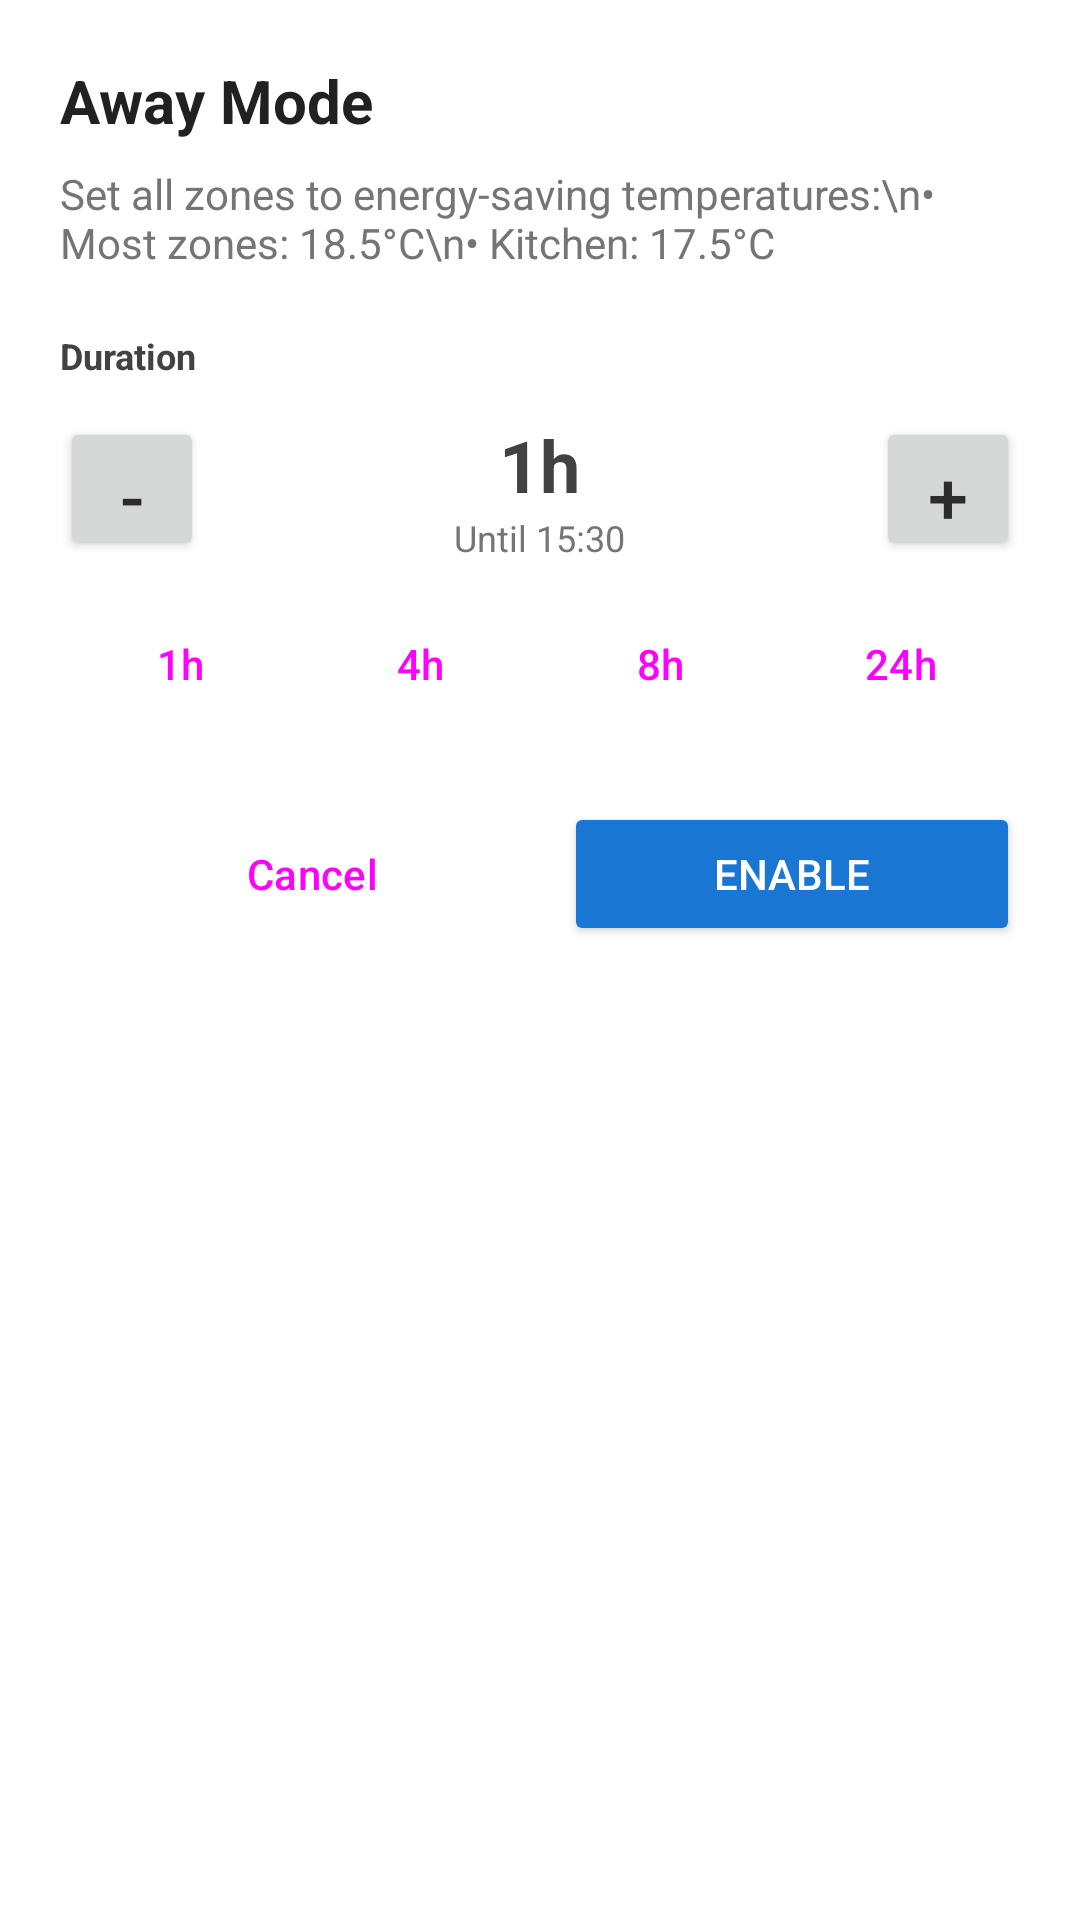

Android layout source for this screen:
<!-- AndroidManifest.xml: application theme AppTheme -->
<!-- res/layout/dialog_widget_away_mode.xml -->
<?xml version="1.0" encoding="utf-8"?>
<LinearLayout xmlns:android="http://schemas.android.com/apk/res/android"
    android:layout_width="match_parent"
    android:layout_height="wrap_content"
    android:orientation="vertical"
    android:background="@android:color/white"
    android:padding="20dp">

    <TextView
        android:id="@+id/dialogTitle"
        android:layout_width="match_parent"
        android:layout_height="wrap_content"
        android:text="Away Mode"
        android:textSize="20sp"
        android:textStyle="bold"
        android:textColor="#212121"
        android:layout_marginBottom="8dp"/>

    <TextView
        android:layout_width="match_parent"
        android:layout_height="wrap_content"
        android:text="Set all zones to energy-saving temperatures:\n• Most zones: 18.5°C\n• Kitchen: 17.5°C"
        android:textSize="14sp"
        android:textColor="#757575"
        android:layout_marginBottom="20dp"/>

    
    <TextView
        android:layout_width="match_parent"
        android:layout_height="wrap_content"
        android:text="Duration"
        android:textSize="12sp"
        android:textStyle="bold"
        android:textColor="#424242"
        android:layout_marginBottom="12dp"/>

    <LinearLayout
        android:layout_width="match_parent"
        android:layout_height="wrap_content"
        android:orientation="horizontal"
        android:gravity="center_vertical"
        android:layout_marginBottom="8dp">

        <Button
            android:id="@+id/durationMinus"
            android:layout_width="48dp"
            android:layout_height="48dp"
            android:text="-"
            android:textSize="24sp"/>

        <LinearLayout
            android:layout_width="0dp"
            android:layout_height="wrap_content"
            android:layout_weight="1"
            android:orientation="vertical"
            android:gravity="center">

            <TextView
                android:id="@+id/durationDisplay"
                android:layout_width="wrap_content"
                android:layout_height="wrap_content"
                android:text="1h"
                android:textSize="24sp"
                android:textStyle="bold"
                android:textColor="#424242"/>

            <TextView
                android:id="@+id/durationSubtext"
                android:layout_width="wrap_content"
                android:layout_height="wrap_content"
                android:text="Until 15:30"
                android:textSize="12sp"
                android:textColor="#757575"/>
        </LinearLayout>

        <Button
            android:id="@+id/durationPlus"
            android:layout_width="48dp"
            android:layout_height="48dp"
            android:text="+"
            android:textSize="24sp"/>
    </LinearLayout>

    
    <LinearLayout
        android:layout_width="match_parent"
        android:layout_height="wrap_content"
        android:orientation="horizontal"
        android:layout_marginBottom="20dp">

        <Button
            android:id="@+id/duration1h"
            android:layout_width="0dp"
            android:layout_height="wrap_content"
            android:layout_weight="1"
            android:layout_margin="2dp"
            android:text="1h"
            style="?android:attr/buttonBarButtonStyle"/>

        <Button
            android:id="@+id/duration4h"
            android:layout_width="0dp"
            android:layout_height="wrap_content"
            android:layout_weight="1"
            android:layout_margin="2dp"
            android:text="4h"
            style="?android:attr/buttonBarButtonStyle"/>

        <Button
            android:id="@+id/duration8h"
            android:layout_width="0dp"
            android:layout_height="wrap_content"
            android:layout_weight="1"
            android:layout_margin="2dp"
            android:text="8h"
            style="?android:attr/buttonBarButtonStyle"/>

        <Button
            android:id="@+id/duration24h"
            android:layout_width="0dp"
            android:layout_height="wrap_content"
            android:layout_weight="1"
            android:layout_margin="2dp"
            android:text="24h"
            style="?android:attr/buttonBarButtonStyle"/>
    </LinearLayout>

    
    <LinearLayout
        android:layout_width="match_parent"
        android:layout_height="wrap_content"
        android:orientation="horizontal">

        <Button
            android:id="@+id/cancelButton"
            android:layout_width="0dp"
            android:layout_height="wrap_content"
            android:layout_weight="1"
            android:layout_marginEnd="8dp"
            android:text="Cancel"
            style="?android:attr/buttonBarButtonStyle"/>

        <Button
            android:id="@+id/enableButton"
            android:layout_width="0dp"
            android:layout_height="wrap_content"
            android:layout_weight="1"
            android:text="Enable"
            android:backgroundTint="#1976D2"
            android:textColor="@android:color/white"/>
    </LinearLayout>
</LinearLayout>
<!-- resources referenced by this layout -->
<resources>
  <style name="AppTheme" parent="Theme.Material3.Light.NoActionBar">
          
          <item name="colorPrimary">@color/evohome_red</item>
          <item name="colorPrimaryVariant">@color/evohome_red_dark</item>
          <item name="colorOnPrimary">@color/text_white</item>
          
          
          <item name="android:statusBarColor">@color/evohome_red_dark</item>
          <item name="android:windowLightStatusBar">false</item>
          
          
          <item name="android:colorBackground">@color/background_light</item>
          
          
          <item name="android:textColorPrimary">@color/text_primary_black</item>
          <item name="android:textColorSecondary">@color/text_secondary_grey</item>
      </style>
  <color name="evohome_red">#E63946</color>
  <color name="evohome_red_dark">#D62828</color>
  <color name="text_white">#FFFFFF</color>
  <color name="background_light">#E8E8E8</color>
  <color name="text_primary_black">#2C2C2C</color>
  <color name="text_secondary_grey">#757575</color>
</resources>
